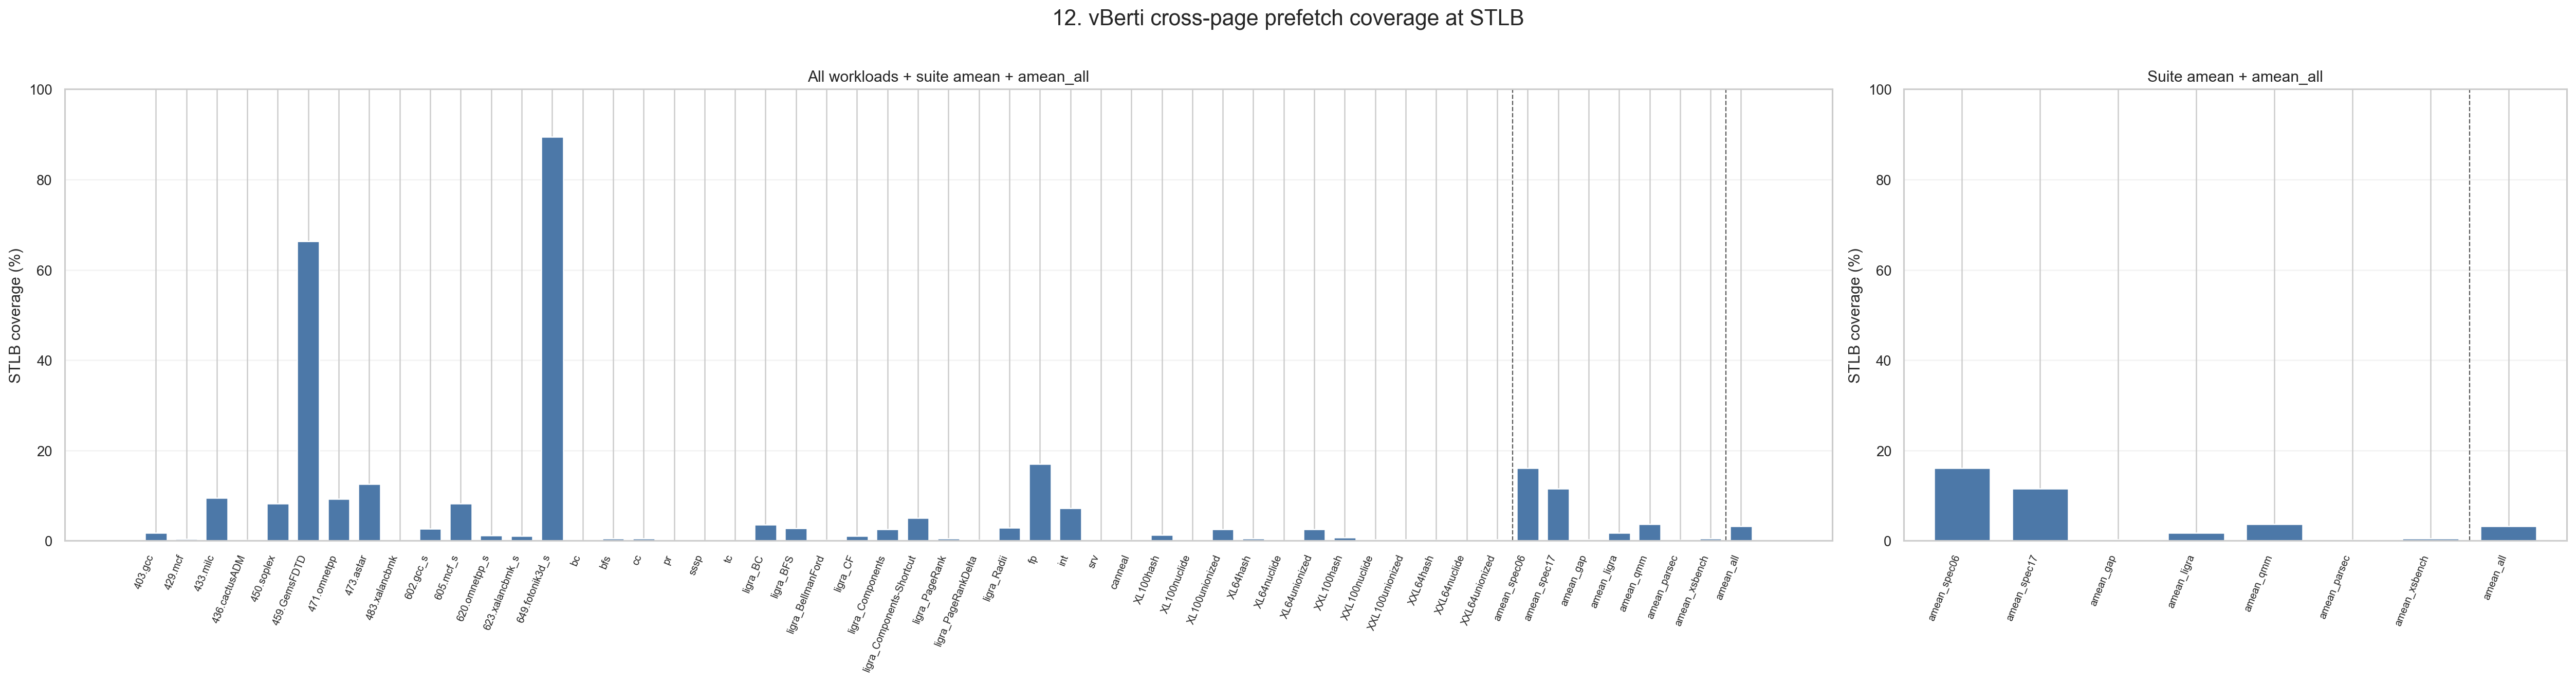

The table this chart was drawn from, first rows:
level, dataset, workload, label, aggregation, num_traces, stlb_coverage_pct_logged, stlb_coverage_pct_logged_n
workload, spec06, 403.gcc, 403.gcc, trace_equal_amean, 1, 1.704, 1
workload, spec06, 429.mcf, 429.mcf, trace_equal_amean, 4, 0.3416, 4
workload, spec06, 433.milc, 433.milc, trace_equal_amean, 3, 9.54, 3
workload, spec06, 436.cactusADM, 436.cactusADM, trace_equal_amean, 1, 0.1749, 1
workload, spec06, 450.soplex, 450.soplex, trace_equal_amean, 1, 8.291, 1
workload, spec06, 459.GemsFDTD, 459.GemsFDTD, trace_equal_amean, 3, 66.37, 3
workload, spec06, 471.omnetpp, 471.omnetpp, trace_equal_amean, 1, 9.297, 1
workload, spec06, 473.astar, 473.astar, trace_equal_amean, 2, 12.59, 2
workload, spec06, 483.xalancbmk, 483.xalancbmk, trace_equal_amean, 1, 0.02353, 1
workload, spec17, 602.gcc_s, 602.gcc_s, trace_equal_amean, 1, 2.626, 1
workload, spec17, 605.mcf_s, 605.mcf_s, trace_equal_amean, 5, 8.296, 5
workload, spec17, 620.omnetpp_s, 620.omnetpp_s, trace_equal_amean, 2, 1.206, 2
workload, spec17, 623.xalancbmk_s, 623.xalancbmk_s, trace_equal_amean, 3, 1.065, 3
workload, spec17, 649.fotonik3d_s, 649.fotonik3d_s, trace_equal_amean, 1, 89.47, 1
workload, gap, bc, bc, trace_equal_amean, 11, 0.06885, 11
workload, gap, bfs, bfs, trace_equal_amean, 18, 0.4884, 18
workload, gap, cc, cc, trace_equal_amean, 18, 0.5444, 18
workload, gap, pr, pr, trace_equal_amean, 8, 0.02927, 8
workload, gap, sssp, sssp, trace_equal_amean, 10, 0.04469, 10
workload, gap, tc, tc, trace_equal_amean, 6, 0.04803, 6
workload, ligra, ligra_BC, ligra_BC, trace_equal_amean, 1, 3.585, 1
workload, ligra, ligra_BFS, ligra_BFS, trace_equal_amean, 1, 2.766, 1
workload, ligra, ligra_BellmanFord, ligra_BellmanFord, trace_equal_amean, 1, 0.107, 1
workload, ligra, ligra_CF, ligra_CF, trace_equal_amean, 1, 1.081, 1
workload, ligra, ligra_Components, ligra_Components, trace_equal_amean, 1, 2.519, 1
workload, ligra, ligra_Components-Shortcut, ligra_Components-Shortcut, trace_equal_amean, 1, 5.096, 1
workload, ligra, ligra_PageRank, ligra_PageRank, trace_equal_amean, 3, 0.4981, 3
workload, ligra, ligra_PageRankDelta, ligra_PageRankDelta, trace_equal_amean, 3, 0.1813, 3
workload, ligra, ligra_Radii, ligra_Radii, trace_equal_amean, 3, 2.835, 3
workload, qmm, qmm_fp, fp, trace_equal_amean, 3, 17.04, 3
workload, qmm, qmm_int, int, trace_equal_amean, 8, 7.27, 8
workload, qmm, qmm_srv, srv, trace_equal_amean, 19, 0.002438, 19
workload, parsec, parsec_canneal, canneal, trace_equal_amean, 6, 0.1854, 6
workload, xsbench, xsbench_XL100hash, XL100hash, trace_equal_amean, 2, 1.269, 2
workload, xsbench, xsbench_XL100nuclide, XL100nuclide, trace_equal_amean, 4, 0.003895, 4
workload, xsbench, xsbench_XL100unionized, XL100unionized, trace_equal_amean, 1, 2.547, 1
workload, xsbench, xsbench_XL64hash, XL64hash, trace_equal_amean, 2, 0.4457, 2
workload, xsbench, xsbench_XL64nuclide, XL64nuclide, trace_equal_amean, 1, 0.003707, 1
workload, xsbench, xsbench_XL64unionized, XL64unionized, trace_equal_amean, 1, 2.54, 1
workload, xsbench, xsbench_XXL100hash, XXL100hash, trace_equal_amean, 3, 0.6922, 3
workload, xsbench, xsbench_XXL100nuclide, XXL100nuclide, trace_equal_amean, 7, 0.3018, 7
workload, xsbench, xsbench_XXL100unionized, XXL100unionized, trace_equal_amean, 1, 0.2565, 1
workload, xsbench, xsbench_XXL64hash, XXL64hash, trace_equal_amean, 2, 0.1315, 2
workload, xsbench, xsbench_XXL64nuclide, XXL64nuclide, trace_equal_amean, 3, 0.09086, 3
workload, xsbench, xsbench_XXL64unionized, XXL64unionized, trace_equal_amean, 1, 0.2575, 1
benchmark, spec06, , amean_spec06, trace_equal_amean, 17, 16.1, 17
benchmark, spec17, , amean_spec17, trace_equal_amean, 12, 11.6, 12
benchmark, gap, , amean_gap, trace_equal_amean, 71, 0.2861, 71
benchmark, ligra, , amean_ligra, trace_equal_amean, 15, 1.713, 15
benchmark, qmm, , amean_qmm, trace_equal_amean, 30, 3.645, 30
benchmark, parsec, , amean_parsec, trace_equal_amean, 6, 0.1854, 6
benchmark, xsbench, , amean_xsbench, trace_equal_amean, 28, 0.4919, 28
all, all, , amean_all, trace_equal_amean, 179, 3.258, 179
